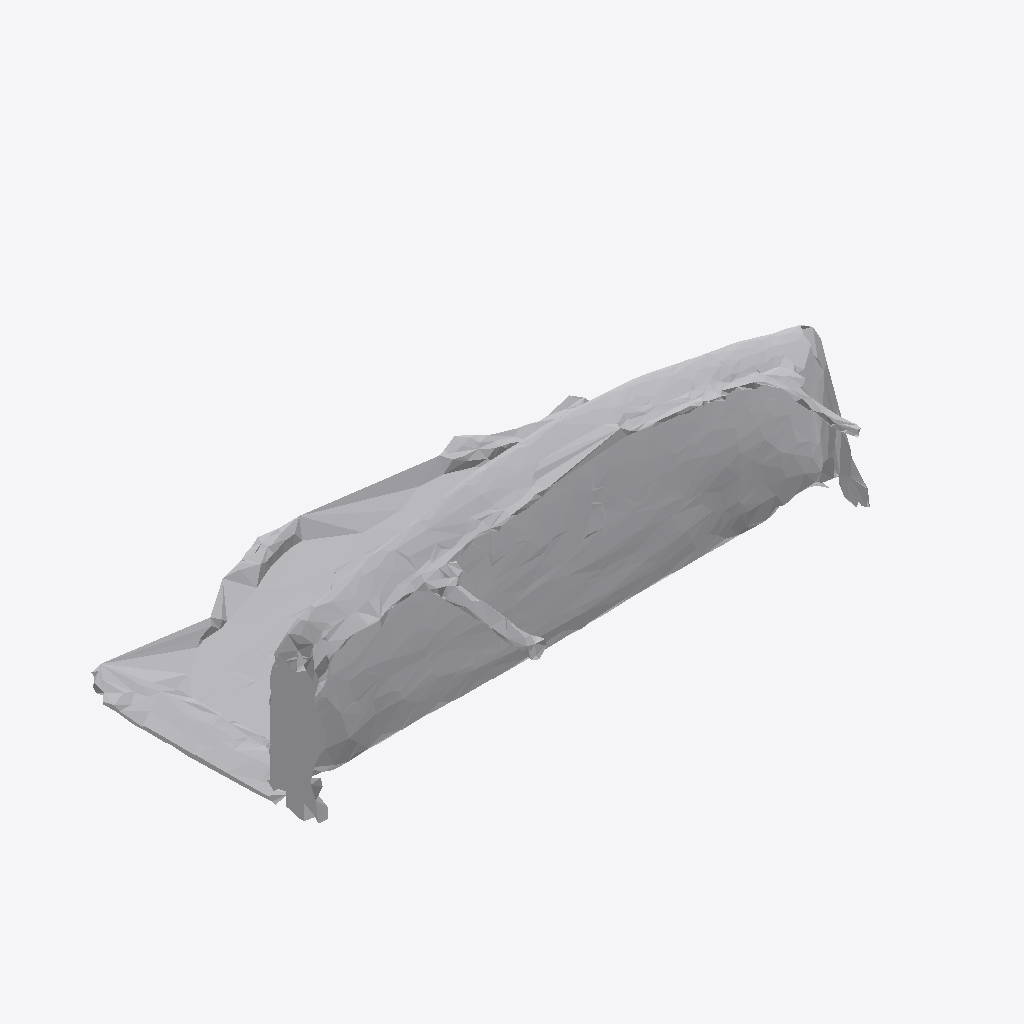
Isometric view of an IFC building model (IFC-SPF (STEP), schema IFC4, length unit metre), seen from the south-west, elements coloured by IFC class: 1 other element (light grey).
Extent 1.9 m × 1.3 m × 0.7 m (x, y, z). Storeys (1): Ground Floor at 0.00 m. Elements (1): 1 IfcFurniture.

HEADER;
FILE_DESCRIPTION(('ViewDefinition [CoordinationView]'),'2;1');
FILE_NAME('','2026-07-12T08:59:10',(''),(''),'IfcOpenShell 0.8.0','IfcOpenShell 0.8.0','');
FILE_SCHEMA(('IFC4'));
ENDSEC;
DATA;
#17=IFCPROJECT('0OG1nCRR145gPssX4bsC1n',#5,'Office Project',$,$,$,$,(#15),#10);
#20=IFCSITE('0plglkJoz1LehPEDa4StZ3',#5,'Site',$,$,#19,$,$,.ELEMENT.,$,$,$,$,$);
#22=IFCBUILDING('3YTJO$LPrAPBK4lkF1rsQv',#5,'Building',$,$,#21,$,$,.ELEMENT.,$,$,$);
#24=IFCBUILDINGSTOREY('2Lj70$gTr52xnI2BuqToJF',#5,'Ground Floor',$,$,#23,$,$,.ELEMENT.,0.0);
#35=IFCFURNITURE('2tcrTk9E9AmP_6Ko$01D0h',#5,'list01_sofa',$,$,#34,#31,$,$);
ENDSEC;
